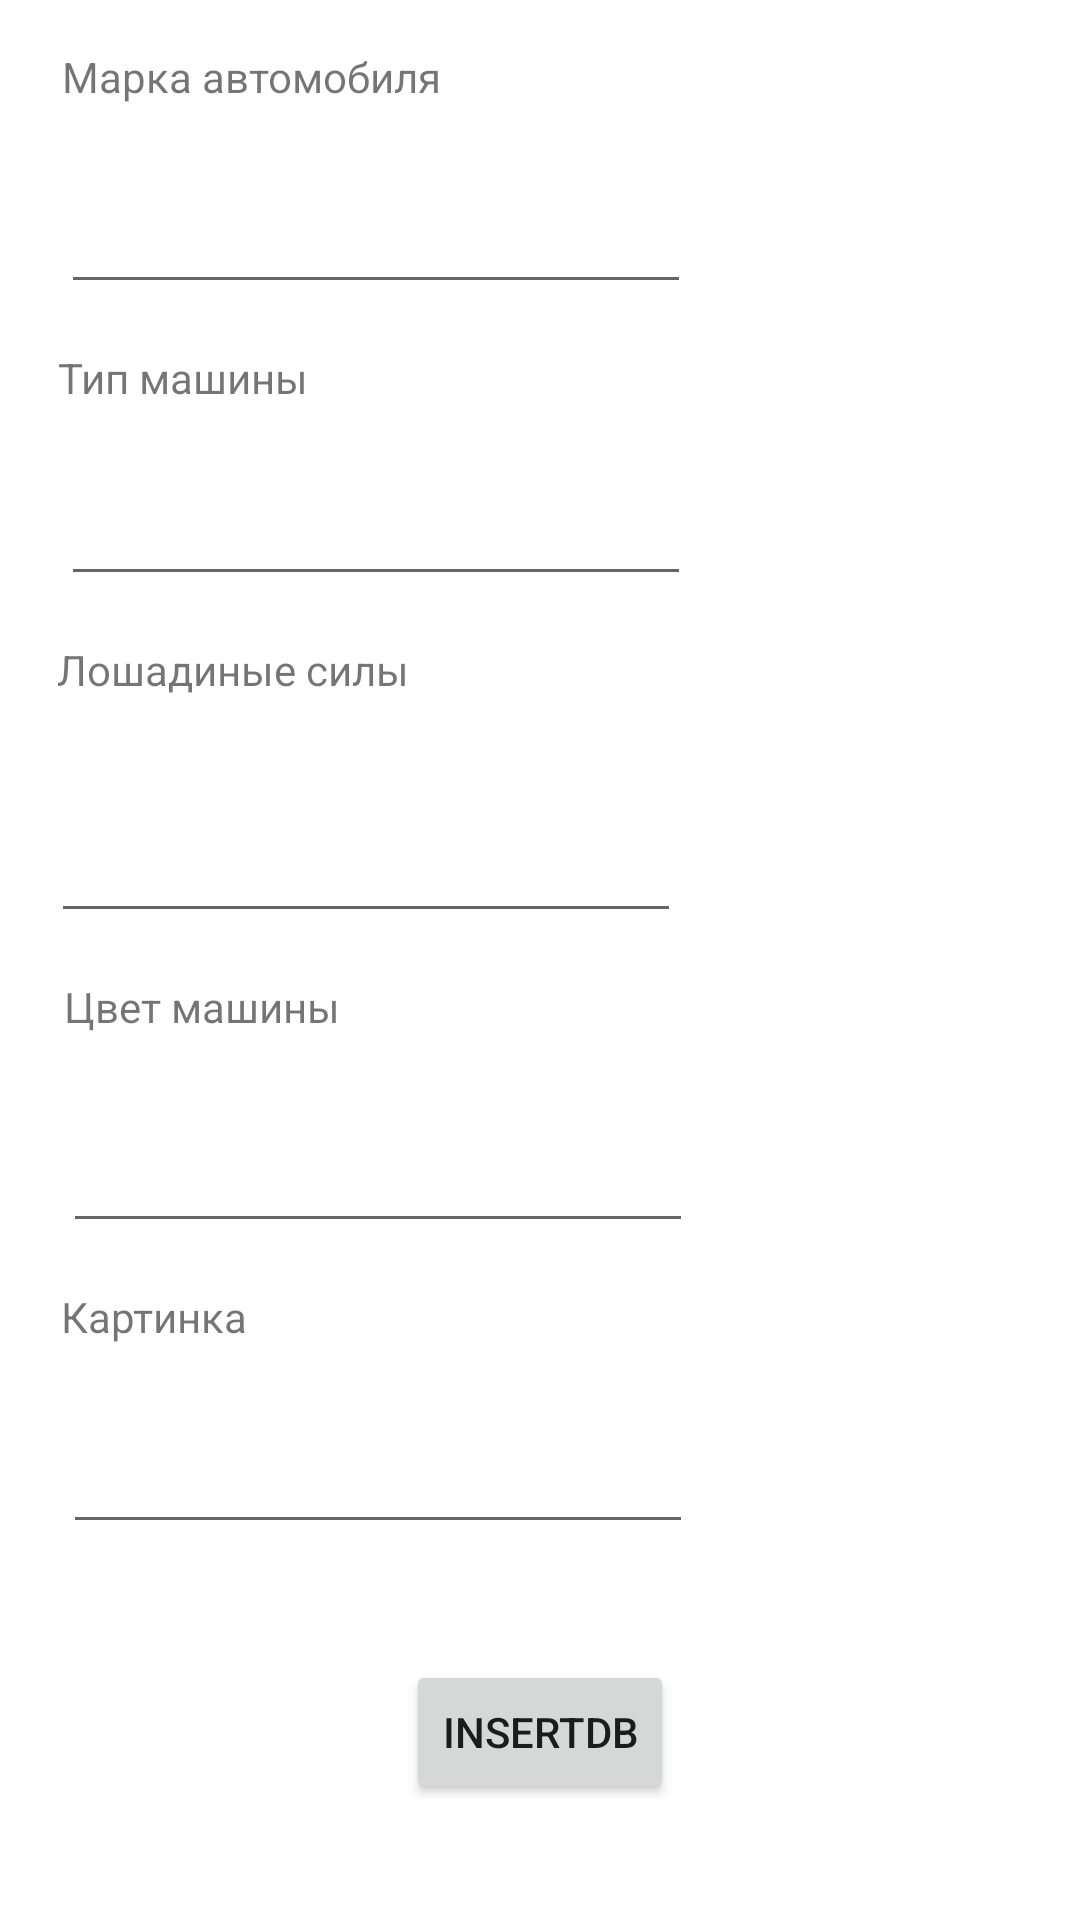

The Android layout XML behind this screen, and the referenced resources:
<!-- AndroidManifest.xml: application theme Theme.ListingCar -->
<!-- res/layout/fragment_insert.xml -->
<?xml version="1.0" encoding="utf-8"?>
<androidx.constraintlayout.widget.ConstraintLayout xmlns:android="http://schemas.android.com/apk/res/android"
    xmlns:app="http://schemas.android.com/apk/res-auto"
    xmlns:tools="http://schemas.android.com/tools"
    android:id="@+id/frameLayout3"
    android:layout_width="match_parent"
    android:layout_height="match_parent"
    tools:context=".ui.InsertFragment" >

    <TextView
        android:id="@+id/mtextView"
        android:layout_width="200dp"
        android:layout_height="29dp"
        android:layout_marginStart="10dp"
        android:layout_marginTop="16dp"
        android:text="Марка автомобиля"
        app:layout_constraintEnd_toEndOf="parent"
        app:layout_constraintHorizontal_bias="0.071"
        app:layout_constraintStart_toStartOf="parent"
        app:layout_constraintTop_toTopOf="parent" />

    <EditText
        android:id="@+id/meditTextTextPersonName"
        android:layout_width="wrap_content"
        android:layout_height="wrap_content"
        android:layout_marginStart="10dp"
        android:layout_marginTop="15dp"
        android:ems="10"
        android:inputType="textPersonName"
        app:layout_constraintEnd_toEndOf="parent"
        app:layout_constraintHorizontal_bias="0.074"
        app:layout_constraintStart_toStartOf="parent"
        app:layout_constraintTop_toBottomOf="@+id/mtextView" />

    <TextView
        android:id="@+id/typetextView"
        android:layout_width="193dp"
        android:layout_height="26dp"
        android:layout_marginStart="10dp"
        android:layout_marginTop="15dp"
        android:text="Тип машины"
        app:layout_constraintEnd_toEndOf="parent"
        app:layout_constraintHorizontal_bias="0.059"
        app:layout_constraintStart_toStartOf="parent"
        app:layout_constraintTop_toBottomOf="@+id/meditTextTextPersonName" />

    <EditText
        android:id="@+id/typeEditTextTextPersonName"
        android:layout_width="wrap_content"
        android:layout_height="wrap_content"
        android:layout_marginStart="10dp"
        android:layout_marginTop="15dp"
        android:ems="10"
        android:inputType="textPersonName"
        app:layout_constraintEnd_toEndOf="parent"
        app:layout_constraintHorizontal_bias="0.074"
        app:layout_constraintStart_toStartOf="parent"
        app:layout_constraintTop_toBottomOf="@+id/typetextView" />

    <TextView
        android:id="@+id/hptextView"
        android:layout_width="218dp"
        android:layout_height="41dp"
        android:layout_marginStart="10dp"
        android:layout_marginTop="15dp"
        android:text="Лошадиные силы"
        app:layout_constraintEnd_toEndOf="parent"
        app:layout_constraintHorizontal_bias="0.067"
        app:layout_constraintStart_toStartOf="parent"
        app:layout_constraintTop_toBottomOf="@+id/typeEditTextTextPersonName" />

    <EditText
        android:id="@+id/hpeditTextNumber"
        android:layout_width="wrap_content"
        android:layout_height="wrap_content"
        android:layout_marginStart="10dp"
        android:layout_marginTop="15dp"
        android:ems="10"
        android:inputType="number"
        app:layout_constraintEnd_toEndOf="parent"
        app:layout_constraintHorizontal_bias="0.049"
        app:layout_constraintStart_toStartOf="parent"
        app:layout_constraintTop_toBottomOf="@+id/hptextView" />

    <TextView
        android:id="@+id/ctextView"
        android:layout_width="145dp"
        android:layout_height="32dp"
        android:layout_marginStart="10dp"
        android:layout_marginTop="15dp"
        android:text="Цвет машины"
        app:layout_constraintEnd_toEndOf="parent"
        app:layout_constraintHorizontal_bias="0.056"
        app:layout_constraintStart_toStartOf="parent"
        app:layout_constraintTop_toBottomOf="@+id/hpeditTextNumber" />

    <EditText
        android:id="@+id/ColorineditTextTextPersonName"
        android:layout_width="wrap_content"
        android:layout_height="wrap_content"
        android:layout_marginStart="10dp"
        android:layout_marginTop="15dp"
        android:ems="10"
        android:inputType="textPersonName"
        app:layout_constraintEnd_toEndOf="parent"
        app:layout_constraintHorizontal_bias="0.079"
        app:layout_constraintStart_toStartOf="parent"
        app:layout_constraintTop_toBottomOf="@+id/ctextView" />

    <TextView
        android:id="@+id/ImageTextView"
        android:layout_width="205dp"
        android:layout_height="29dp"
        android:layout_marginStart="10dp"
        android:layout_marginTop="15dp"
        android:text="Картинка"
        app:layout_constraintEnd_toEndOf="parent"
        app:layout_constraintHorizontal_bias="0.072"
        app:layout_constraintStart_toStartOf="parent"
        app:layout_constraintTop_toBottomOf="@+id/ColorineditTextTextPersonName" />

    <EditText
        android:id="@+id/ImageEditTextTextPersonName"
        android:layout_width="wrap_content"
        android:layout_height="wrap_content"
        android:layout_marginStart="10dp"
        android:layout_marginTop="15dp"
        android:ems="10"
        android:inputType="textPersonName"
        app:layout_constraintEnd_toEndOf="parent"
        app:layout_constraintHorizontal_bias="0.079"
        app:layout_constraintStart_toStartOf="parent"
        app:layout_constraintTop_toBottomOf="@+id/ImageTextView" />

    <Button
        android:id="@+id/insertInDBbutton"
        android:layout_width="wrap_content"
        android:layout_height="wrap_content"
        android:text="insertdb"
        app:layout_constraintBottom_toBottomOf="parent"
        app:layout_constraintEnd_toEndOf="parent"
        app:layout_constraintStart_toStartOf="parent"
        app:layout_constraintTop_toBottomOf="@+id/ImageEditTextTextPersonName" />
</androidx.constraintlayout.widget.ConstraintLayout>
<!-- resources referenced by this layout -->
<resources>
  <style name="Theme.ListingCar" parent="Theme.MaterialComponents.DayNight.NoActionBar">
          
          <item name="colorPrimary">@color/purple_500</item>
          <item name="colorPrimaryVariant">@color/purple_700</item>
          <item name="colorOnPrimary">@color/white</item>
          
          <item name="colorSecondary">@color/teal_200</item>
          <item name="colorSecondaryVariant">@color/teal_700</item>
          <item name="colorOnSecondary">@color/black</item>
          
          <item name="android:statusBarColor" tools:targetApi="l">?attr/colorPrimaryVariant</item>
          
      </style>
  <!-- not gathered from this repository: default colours our renderer supplied (Android Studio template values) -->
  <color name="purple_500">#FF6200EE</color>
  <color name="purple_700">#FF3700B3</color>
  <color name="teal_200">#FF03DAC5</color>
  <color name="teal_700">#FF018786</color>
  <color name="black">#FF000000</color>
  <color name="white">#FFFFFFFF</color>
</resources>
